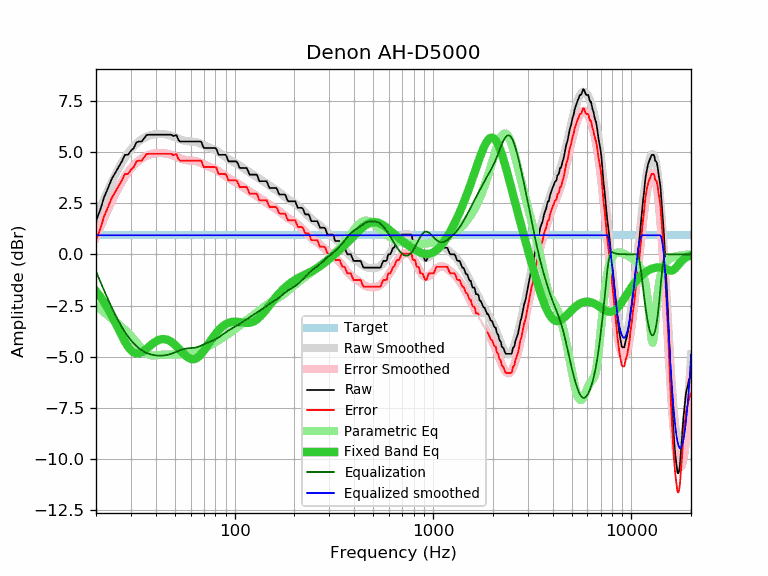

The table this chart was drawn from, first rows:
frequency, raw, error, smoothed, error_smoothed, equalization, parametric_eq, equalized_raw, equalized_smoothed, target
20, 1.62, 0.69, 1.77, 0.83, -0.83, -1.80, 0.79, 0.93, 0.93
21, 2.17, 1.24, 2.25, 1.32, -1.32, -2.06, 0.85, 0.93, 0.93
22, 2.80, 1.87, 2.71, 1.78, -1.78, -2.35, 1.02, 0.93, 0.93
23, 3.24, 2.31, 3.13, 2.20, -2.20, -2.66, 1.04, 0.93, 0.93
24, 3.68, 2.75, 3.52, 2.59, -2.59, -2.99, 1.09, 0.93, 0.93
25, 3.98, 3.05, 3.87, 2.94, -2.94, -3.33, 1.04, 0.93, 0.93
26, 4.26, 3.33, 4.19, 3.26, -3.26, -3.66, 1.00, 0.93, 0.93
27, 4.54, 3.61, 4.48, 3.55, -3.55, -3.98, 0.99, 0.93, 0.93
28, 4.86, 3.93, 4.73, 3.79, -3.79, -4.27, 1.07, 0.93, 0.93
29, 4.86, 3.93, 4.94, 4.01, -4.01, -4.51, 0.85, 0.93, 0.93
30, 5.06, 4.13, 5.13, 4.20, -4.20, -4.68, 0.86, 0.93, 0.93
31, 5.19, 4.26, 5.28, 4.35, -4.35, -4.79, 0.84, 0.93, 0.93
32, 5.47, 4.54, 5.42, 4.48, -4.48, -4.84, 0.99, 0.93, 0.93
33, 5.51, 4.58, 5.52, 4.59, -4.59, -4.84, 0.92, 0.93, 0.93
34, 5.51, 4.58, 5.61, 4.68, -4.68, -4.79, 0.83, 0.93, 0.93
35, 5.67, 4.74, 5.69, 4.76, -4.76, -4.71, 0.91, 0.93, 0.93
36, 5.83, 4.90, 5.75, 4.82, -4.82, -4.61, 1.01, 0.93, 0.93
37, 5.84, 4.91, 5.79, 4.86, -4.86, -4.51, 0.98, 0.93, 0.93
38, 5.84, 4.91, 5.83, 4.90, -4.90, -4.42, 0.94, 0.93, 0.93
39, 5.84, 4.91, 5.85, 4.92, -4.92, -4.33, 0.92, 0.93, 0.93
40, 5.84, 4.91, 5.87, 4.94, -4.94, -4.26, 0.90, 0.93, 0.93
41, 5.84, 4.91, 5.88, 4.95, -4.95, -4.20, 0.89, 0.93, 0.93
42, 5.84, 4.91, 5.88, 4.95, -4.95, -4.16, 0.89, 0.93, 0.93
43, 5.84, 4.91, 5.88, 4.95, -4.95, -4.14, 0.89, 0.93, 0.93
44, 5.84, 4.91, 5.87, 4.94, -4.94, -4.14, 0.90, 0.93, 0.93
45, 5.84, 4.91, 5.86, 4.92, -4.92, -4.15, 0.92, 0.93, 0.93
46, 5.84, 4.91, 5.84, 4.91, -4.91, -4.18, 0.93, 0.93, 0.93
47, 5.84, 4.91, 5.81, 4.88, -4.88, -4.23, 0.96, 0.93, 0.93
48, 5.84, 4.91, 5.78, 4.85, -4.85, -4.28, 0.99, 0.93, 0.93
49, 5.77, 4.84, 5.75, 4.82, -4.82, -4.35, 0.95, 0.93, 0.93
50, 5.81, 4.88, 5.72, 4.79, -4.79, -4.42, 1.02, 0.93, 0.93
51, 5.81, 4.88, 5.69, 4.75, -4.75, -4.50, 1.06, 0.93, 0.93
52, 5.59, 4.66, 5.65, 4.72, -4.72, -4.58, 0.87, 0.93, 0.93
53, 5.51, 4.58, 5.62, 4.69, -4.69, -4.67, 0.82, 0.93, 0.93
54, 5.51, 4.58, 5.59, 4.66, -4.66, -4.75, 0.85, 0.93, 0.93
55, 5.51, 4.58, 5.57, 4.63, -4.63, -4.83, 0.88, 0.93, 0.93
56, 5.51, 4.58, 5.55, 4.62, -4.62, -4.91, 0.89, 0.93, 0.93
57, 5.51, 4.58, 5.53, 4.60, -4.60, -4.97, 0.91, 0.93, 0.93
58, 5.51, 4.58, 5.52, 4.59, -4.59, -5.03, 0.92, 0.93, 0.93
59, 5.51, 4.58, 5.52, 4.58, -4.58, -5.07, 0.93, 0.93, 0.93
60, 5.51, 4.58, 5.51, 4.58, -4.58, -5.10, 0.93, 0.93, 0.93
61, 5.51, 4.58, 5.51, 4.58, -4.58, -5.12, 0.93, 0.93, 0.93
62, 5.51, 4.58, 5.50, 4.57, -4.57, -5.12, 0.94, 0.93, 0.93
63, 5.51, 4.58, 5.49, 4.56, -4.56, -5.11, 0.95, 0.93, 0.93
64, 5.51, 4.58, 5.48, 4.55, -4.55, -5.08, 0.96, 0.93, 0.93
65, 5.51, 4.58, 5.46, 4.53, -4.53, -5.04, 0.98, 0.93, 0.93
66, 5.51, 4.58, 5.44, 4.51, -4.51, -4.99, 1.00, 0.93, 0.93
67, 5.51, 4.58, 5.41, 4.48, -4.48, -4.93, 1.03, 0.93, 0.93
68, 5.48, 4.55, 5.38, 4.45, -4.45, -4.86, 1.03, 0.93, 0.93
69, 5.31, 4.38, 5.35, 4.42, -4.42, -4.78, 0.89, 0.93, 0.93
70, 5.19, 4.26, 5.32, 4.39, -4.39, -4.70, 0.80, 0.93, 0.93
71, 5.19, 4.26, 5.29, 4.36, -4.36, -4.62, 0.83, 0.93, 0.93
72, 5.19, 4.26, 5.26, 4.33, -4.33, -4.53, 0.86, 0.93, 0.93
73, 5.19, 4.26, 5.24, 4.31, -4.31, -4.45, 0.88, 0.93, 0.93
74, 5.19, 4.26, 5.22, 4.28, -4.28, -4.36, 0.91, 0.93, 0.93
75, 5.19, 4.26, 5.19, 4.26, -4.26, -4.28, 0.93, 0.93, 0.93
76, 5.19, 4.26, 5.17, 4.24, -4.24, -4.19, 0.95, 0.93, 0.93
77, 5.19, 4.26, 5.15, 4.22, -4.22, -4.11, 0.97, 0.93, 0.93
78, 5.19, 4.26, 5.13, 4.20, -4.20, -4.04, 0.99, 0.93, 0.93
79, 5.19, 4.26, 5.11, 4.18, -4.18, -3.96, 1.01, 0.93, 0.93
... 553 more rows
